Photos from the image-classification dataset "devel_data" in the GitHub repository 0kam/tl. Its 2 classes are: no tombo, tombo.

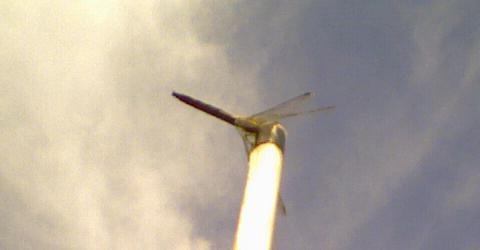
Label: tombo

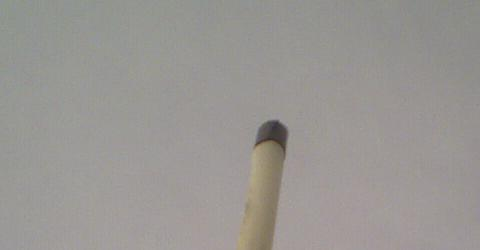
Label: no tombo

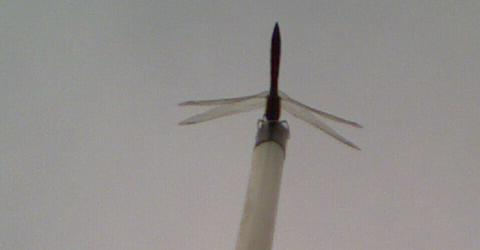
Label: tombo

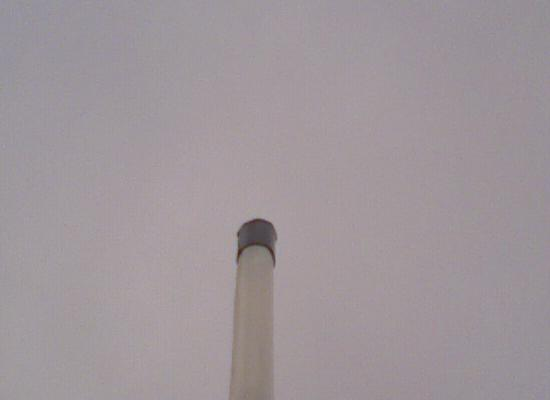
Label: no tombo

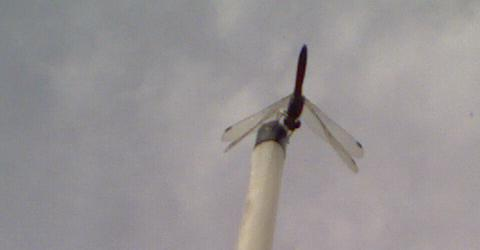
Label: tombo

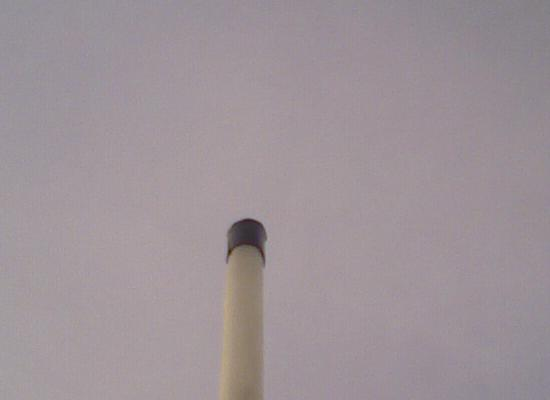
Label: no tombo
